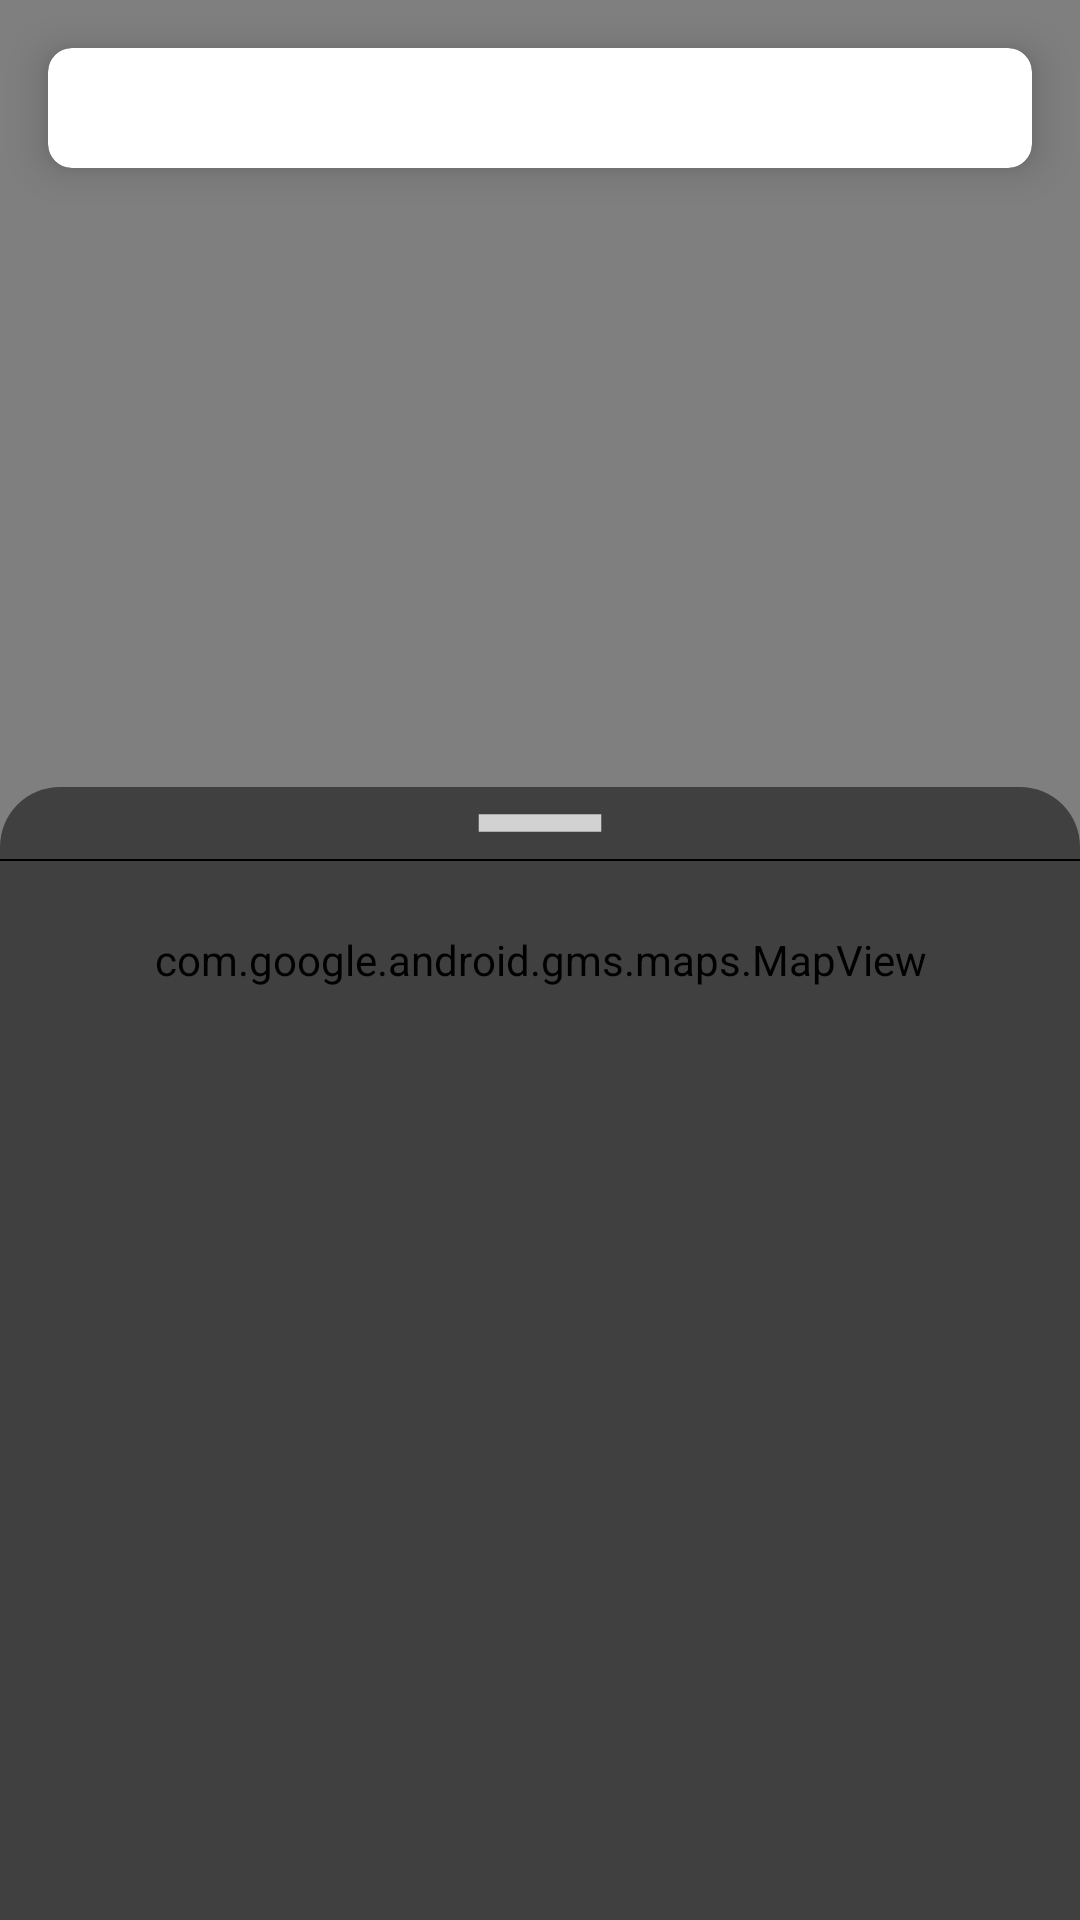

Layout XML and referenced resources for this Android screen:
<!-- AndroidManifest.xml: application theme Theme.Avo -->
<!-- res/layout/fragment_home.xml -->
<?xml version="1.0" encoding="utf-8"?>
<androidx.coordinatorlayout.widget.CoordinatorLayout xmlns:android="http://schemas.android.com/apk/res/android"
    xmlns:app="http://schemas.android.com/apk/res-auto"
    xmlns:tools="http://schemas.android.com/tools"
    android:layout_width="match_parent"
    android:layout_height="match_parent"
    tools:context=".HomeFragment">

    <com.google.android.material.card.MaterialCardView
        android:id="@+id/searchCardView"
        android:layout_width="match_parent"
        android:layout_height="40dp"
        android:layout_marginStart="16dp"
        android:layout_marginEnd="16dp"
        android:layout_marginTop="16dp"
        app:cardCornerRadius="8dp"
        app:cardElevation="8dp">

        <FrameLayout
            android:id="@+id/autocompleteContainer"
            android:layout_width="match_parent"
            android:layout_height="wrap_content"/>

    </com.google.android.material.card.MaterialCardView>

    <com.google.android.gms.maps.MapView
        android:id="@+id/mapView"
        android:layout_width="match_parent"
        android:layout_height="match_parent"/>
    
    <FrameLayout
        android:id="@+id/sheetswipe"
        android:layout_width="match_parent"
        android:layout_height="match_parent"
        app:layout_behavior="com.google.android.material.bottomsheet.BottomSheetBehavior"
        android:background="@drawable/btshape"
        android:layout_marginTop="60dp"
        android:layout_below="@id/searchCardView"
        >
        <RelativeLayout
            android:layout_width="match_parent"
            android:layout_height="wrap_content">


            <ImageView
                android:id="@+id/menor"
                android:layout_width="70dp"
                android:layout_height="wrap_content"
                android:scaleType="centerCrop"
                android:src="@drawable/baseline_remove_24"
                android:layout_centerHorizontal="true" />

            <View
                android:id="@+id/line"
                android:layout_width="wrap_content"
                android:layout_height="0.8dp"
                android:layout_marginBottom="5dp"
                android:background="@color/black"
                android:layout_below="@id/menor" />


        <androidx.recyclerview.widget.RecyclerView
            android:layout_gravity="center"
            android:layout_below="@+id/line"
            android:id="@+id/recycle"
            android:layout_width="match_parent"
            android:layout_height="match_parent"
            app:layout_constraintBottom_toBottomOf="parent"
            app:layout_constraintEnd_toEndOf="parent"
            app:layout_constraintHorizontal_bias="0.5"
            app:layout_constraintStart_toStartOf="parent"/>


        </RelativeLayout>

    </FrameLayout>

</androidx.coordinatorlayout.widget.CoordinatorLayout>
<!-- resources referenced by this layout -->
<resources>
  <color name="black">#FF000000</color>
  <!-- drawable baseline_remove_24 (drawable) -->
  <vector android:height="24dp" android:tint="#D2D2D2"
      android:viewportHeight="24" android:viewportWidth="24"
      android:width="24dp" xmlns:android="http://schemas.android.com/apk/res/android">
      <path android:fillColor="@android:color/white" android:pathData="M19,13H5v-2h14v2z"/>
  </vector>
  <!-- drawable btshape (drawable) -->
  <?xml version="1.0" encoding="utf-8"?>
  <shape xmlns:android="http://schemas.android.com/apk/res/android">
  
      <solid android:color="#7F000000"></solid>
      <corners android:topLeftRadius="20dp"
          android:topRightRadius="20dp"></corners>
  
  </shape>
  <style name="Theme.Avo" parent="Theme.MaterialComponents.DayNight.NoActionBar">
          
          <item name="colorPrimary">@color/purple_500</item>
          <item name="colorPrimaryVariant">@color/purple_700</item>
          <item name="colorOnPrimary">@color/white</item>
          
          <item name="colorSecondary">@color/teal_200</item>
          <item name="colorSecondaryVariant">@color/teal_700</item>
          <item name="colorOnSecondary">@color/black</item>
          
          <item name="android:statusBarColor">?attr/colorPrimaryVariant</item>
          
      </style>
  <color name="purple_500">#FF6200EE</color>
  <color name="purple_700">#FF3700B3</color>
  <color name="white">#FFFFFFFF</color>
  <color name="teal_200">#FF03DAC5</color>
  <color name="teal_700">#FF018786</color>
</resources>
